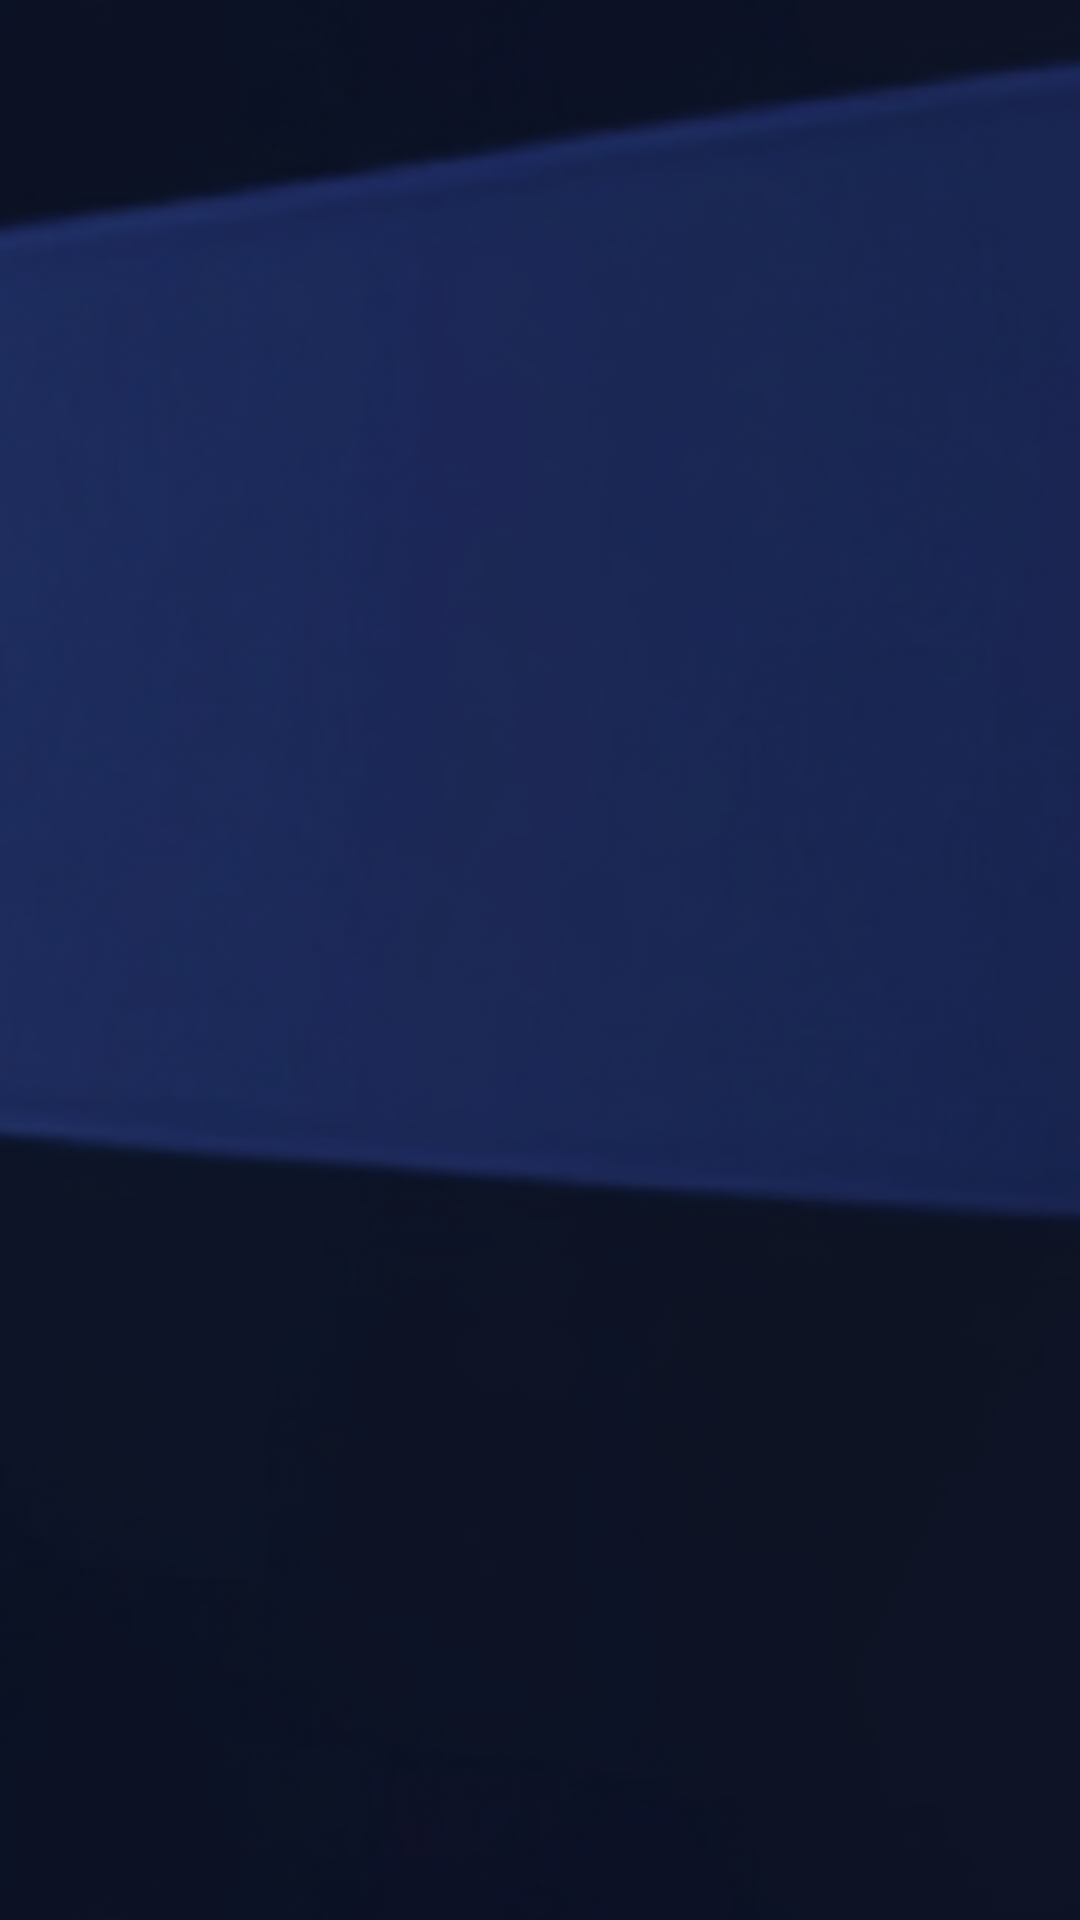

This screen was rendered from an Android layout file. Write that file and the resources it references.
<!-- AndroidManifest.xml: fallback theme Theme.MaterialComponents.DayNight.NoActionBar -->
<!-- res/layout/image_top_bar.xml -->
<?xml version="1.0" encoding="utf-8"?>
<ImageView xmlns:android="http://schemas.android.com/apk/res/android"
           android:layout_width="match_parent"
           android:layout_height="60dp"
           android:scaleType="centerCrop"
           android:src="@drawable/image_top_bar"
           android:contentDescription="@null" />
<!-- resources referenced by this layout -->
<resources>
  <!-- drawable image_top_bar: png bitmap (drawable, 468863 bytes) -->
</resources>
